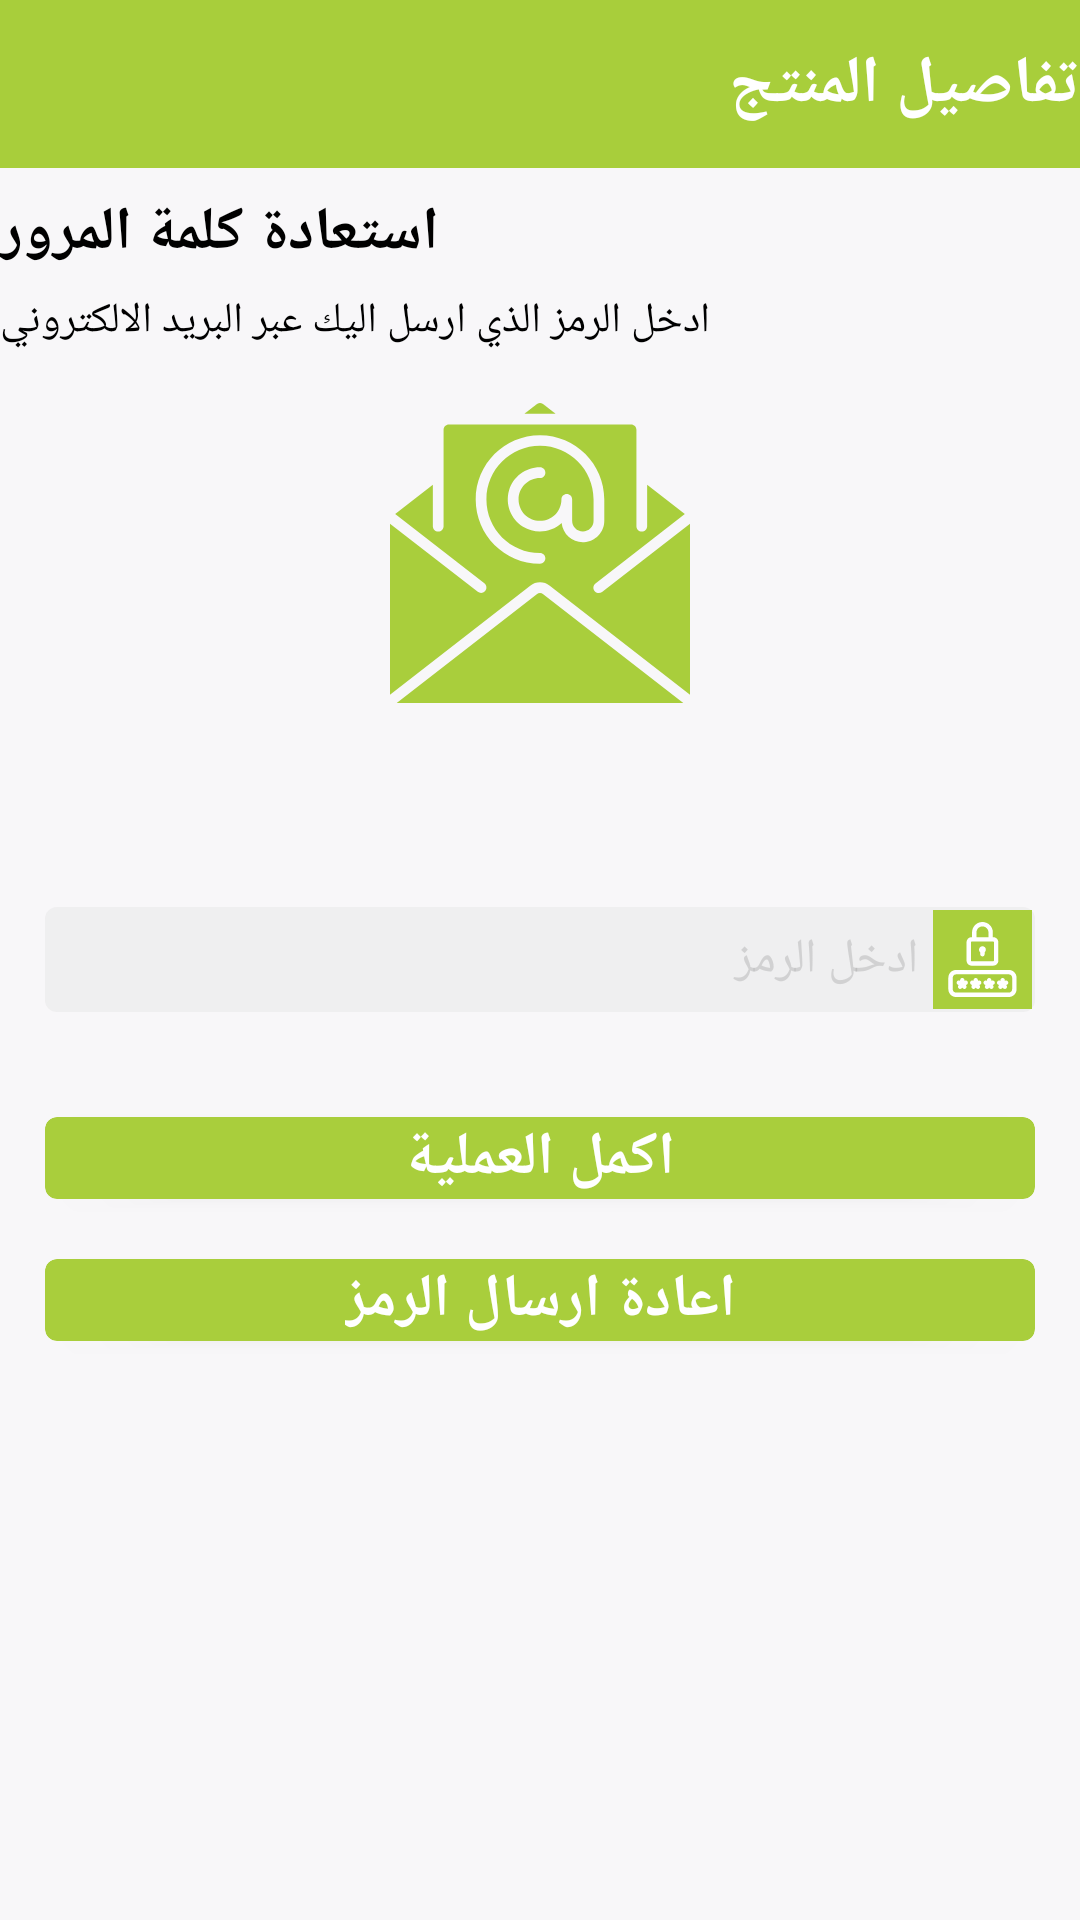

Layout XML and referenced resources for this Android screen:
<!-- AndroidManifest.xml: application theme AppTheme -->
<!-- res/layout/fragment_forget_password_code.xml -->
<?xml version="1.0" encoding="utf-8"?>
<android.support.constraint.ConstraintLayout xmlns:android="http://schemas.android.com/apk/res/android"
    xmlns:app="http://schemas.android.com/apk/res-auto"
    xmlns:tools="http://schemas.android.com/tools"
    android:layout_width="match_parent"
    android:layout_height="match_parent"
    android:background="@color/backgroundScreens"
    android:fitsSystemWindows="true">

    <include
        android:id="@+id/include"
        layout="@layout/green_app_bar"
        android:layout_width="match_parent"
        android:layout_height="wrap_content" />

    <android.support.v4.widget.NestedScrollView
        android:layout_width="match_parent"
        android:layout_height="wrap_content"
        app:layout_constraintTop_toBottomOf="@+id/include">

        <LinearLayout
            android:layout_width="match_parent"
            android:layout_height="match_parent"
            android:layout_marginBottom="120dp"
            android:orientation="vertical">

            <TextView
                android:layout_width="wrap_content"
                android:layout_height="wrap_content"
                android:paddingTop="8dp"
                android:paddingRight="8dp"
                android:text="@string/reset_password"
                android:textColor="@android:color/black"
                android:textSize="20sp"
                android:textStyle="bold" />

            <TextView
                android:layout_width="wrap_content"
                android:layout_height="wrap_content"
                android:paddingRight="12dp"
                fontPath="fonts/GE_SS_Two_Light.otf"
                android:text="@string/enter_code_sent_to_mail"
                android:textColor="@android:color/black"
                android:textSize="14sp"
                android:layout_marginTop="6dp"
                tools:ignore="MissingPrefix" />

            <ImageView
                android:layout_width="match_parent"
                android:layout_height="100dp"
                android:layout_margin="18dp"
                android:src="@drawable/ic_email_code"
                android:tint="@color/colorPrimary"/>
            <LinearLayout
                android:layout_width="match_parent"
                android:layout_height="35dp"
                android:layout_marginLeft="15dp"
                android:layout_marginTop="50dp"
                android:layout_marginRight="15dp"
                android:background="@drawable/text_background"
                android:layoutDirection="rtl"
                android:orientation="horizontal">

                <ImageView
                    android:layout_width="33dp"
                    android:layout_height="33dp"
                    android:layout_margin="1dp"
                    android:background="@color/colorPrimary"
                    android:padding="4dp"
                    android:tint="@android:color/white"
                    android:src="@drawable/ic_password" />


                <EditText
                    android:id="@+id/forget_password_code_txt"
                    android:layout_width="0dp"
                    android:layout_height="match_parent"
                    android:layout_weight="1"
                    android:textAlignment="viewStart"
                    android:textSize="16sp"
                    android:background="@android:color/transparent"
                    android:hint="@string/enter_code"
                    android:textColorHint="@color/viewBackground"
                    fontPath="fonts/Tajawal-Bold.ttf"
                    tools:ignore="MissingPrefix"
                    android:inputType="text"
                    android:padding="4dp" />
            </LinearLayout>



            <android.support.v7.widget.CardView
                android:id="@+id/forget_password_code_continue_btn"
                android:layout_width="match_parent"
                android:layout_height="wrap_content"
                android:layout_marginLeft="15dp"
                android:layout_marginTop="35dp"
                android:layout_marginRight="15dp"
                app:cardCornerRadius="4dp"
                app:cardElevation="2dp"
                app:cardBackgroundColor="@color/colorPrimary"
                >
                <TextView
                    android:layout_width="wrap_content"
                    android:layout_height="wrap_content"
                    android:text="@string/continue_progress"
                    android:textColor="@android:color/white"
                    android:textSize="20sp"
                    android:layout_gravity="center"
                    android:padding="@dimen/_6sdp"
                    android:textStyle="bold"/>

            </android.support.v7.widget.CardView>

            <android.support.v7.widget.CardView
                android:id="@+id/forget_password_code_resent_code_btn"
                android:layout_width="match_parent"
                android:layout_height="wrap_content"
                android:layout_marginLeft="15dp"
                android:layout_marginTop="20dp"
                android:layout_marginRight="15dp"
                app:cardCornerRadius="4dp"
                app:cardElevation="2dp"
                android:layout_marginBottom="15dp"
                app:cardBackgroundColor="@color/colorPrimary"
                >
                <TextView
                    android:layout_width="wrap_content"
                    android:layout_height="wrap_content"
                    android:text="@string/resent_code"
                    android:textColor="@android:color/white"
                    android:textSize="20sp"
                    android:layout_gravity="center"
                    android:padding="@dimen/_6sdp"
                    android:textStyle="bold"/>

            </android.support.v7.widget.CardView>

        </LinearLayout>

    </android.support.v4.widget.NestedScrollView>


</android.support.constraint.ConstraintLayout>
<!-- res/layout/green_app_bar.xml (included above) -->
<?xml version="1.0" encoding="utf-8"?>
<android.support.design.widget.AppBarLayout xmlns:android="http://schemas.android.com/apk/res/android"
    xmlns:app="http://schemas.android.com/apk/res-auto"
    android:layout_width="match_parent"
    android:layout_height="wrap_content"
    android:theme="@style/AppTheme.AppBarOverlay">

  <android.support.v7.widget.Toolbar
      android:id="@+id/toolbars"
      android:layout_width="match_parent"
      android:layout_height="?attr/actionBarSize"
      android:background="@color/colorPrimaryDark"
      app:popupTheme="@style/AppTheme.PopupOverlay"
      android:contentInsetLeft="0dp"
      android:contentInsetStart="0dp"
      app:contentInsetLeft="0dp"
      app:contentInsetStart="0dp"
      android:contentInsetRight="0dp"
      android:contentInsetEnd="0dp"
      app:contentInsetRight="0dp"
      app:contentInsetEnd="0dp">

    <LinearLayout
        android:layout_width="match_parent"
        android:layout_height="match_parent"
        android:orientation="horizontal">

      <ImageView
          android:id="@+id/app_bar_back_btn"
          android:layout_width="wrap_content"
          android:layout_height="wrap_content"
          android:layout_gravity="center"
          android:layout_margin="10dp"
          android:tint="@android:color/white"
          android:src="@drawable/ic_arrow_forward_black_24dp" />

      <TextView
          android:id="@+id/tabTxt"
          android:layout_width="0dp"
          android:layout_height="wrap_content"
          android:layout_gravity="center"
          android:layout_weight="1"
          android:text="@string/product_detail"
          android:textColor="@android:color/white"
          android:textSize="22sp"
          android:textStyle="bold" />



    </LinearLayout>
  </android.support.v7.widget.Toolbar>

</android.support.design.widget.AppBarLayout>
<!-- resources referenced by this layout -->
<resources>
  <color name="backgroundScreens">#fcf8f7f9</color>
  <color name="colorPrimary">#a9ce3c</color>
  <color name="colorPrimaryDark">#a8ce3b</color>
  <color name="viewBackground">#589b9b9b</color>
  <!-- drawable ic_email_code: vector/xml drawable (drawable, 2094 chars, omitted) -->
  <!-- drawable ic_password: vector/xml drawable (drawable, 4334 chars, omitted) -->
  <!-- drawable text_background (drawable) -->
  <?xml version="1.0" encoding="utf-8"?>
  <layer-list xmlns:android="http://schemas.android.com/apk/res/android">
      <item>
          <ripple android:color="#696c59">
              <item>
                  <shape>
                      <solid android:color="#67e2e2e2" />
                      <stroke
                          android:width="0dp"
                          android:color="#b1d885" />
                      <corners android:radius="4dp" />
                  </shape>
              </item>
          </ripple>
      </item>
  </layer-list>
  <string name="continue_progress">اكمل العملية</string>
  <string name="enter_code">ادخل الرمز</string>
  <string name="enter_code_sent_to_mail">ادخل الرمز الذي ارسل اليك عبر البريد الالكتروني</string>
  <string name="product_detail">تفاصيل المنتج</string>
  <string name="resent_code">اعادة ارسال الرمز</string>
  <string name="reset_password">استعادة كلمة المرور</string>
  <style name="AppTheme.AppBarOverlay" parent="ThemeOverlay.AppCompat.Dark.ActionBar" />
  <style name="AppTheme.PopupOverlay" parent="ThemeOverlay.AppCompat.Light" />
  <style name="AppTheme" parent="Theme.AppCompat.Light.NoActionBar">
          
          <item name="colorPrimary">@color/colorPrimary</item>
          <item name="colorPrimaryDark">@color/colorPrimaryDark</item>
          <item name="colorAccent">@color/colorAccent</item>
  
      </style>
  <color name="colorAccent">#1d9eff</color>
</resources>
